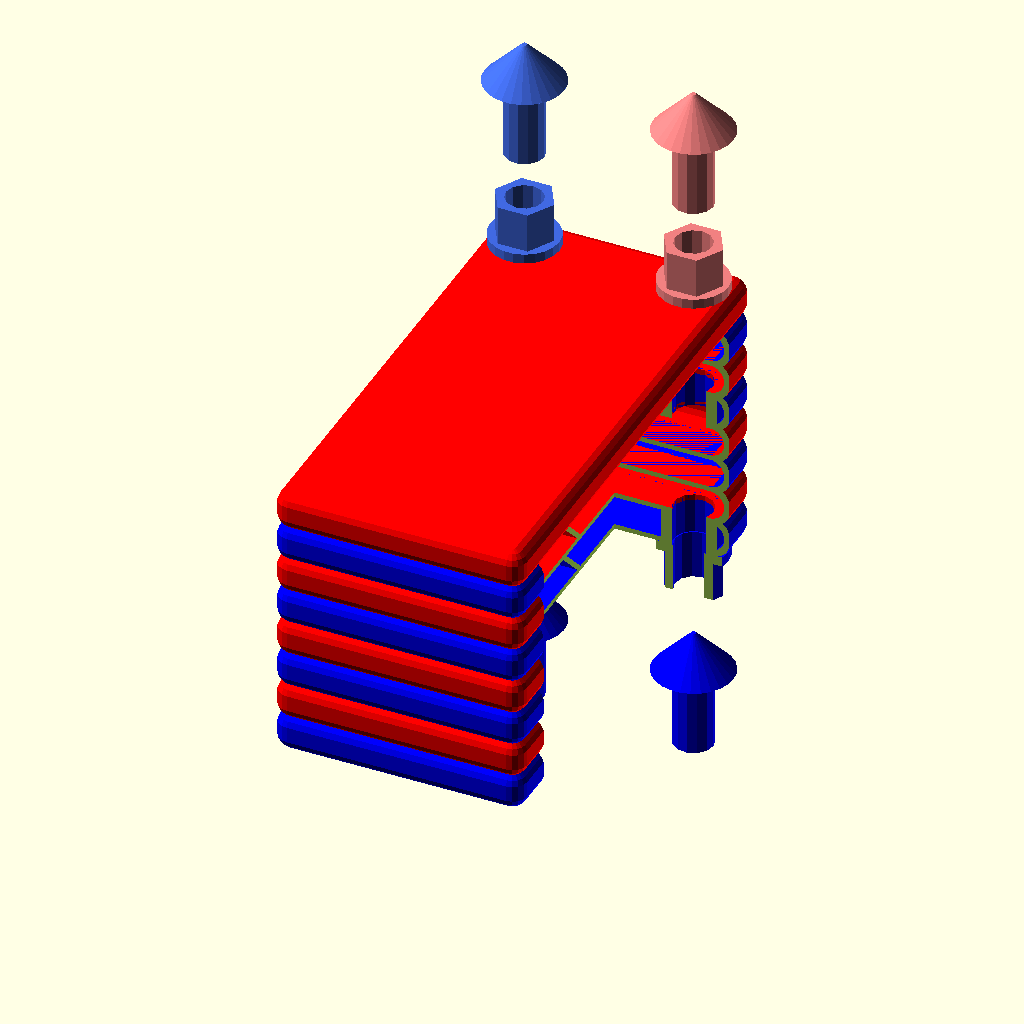
Cell 1 — every parameter at its default value.
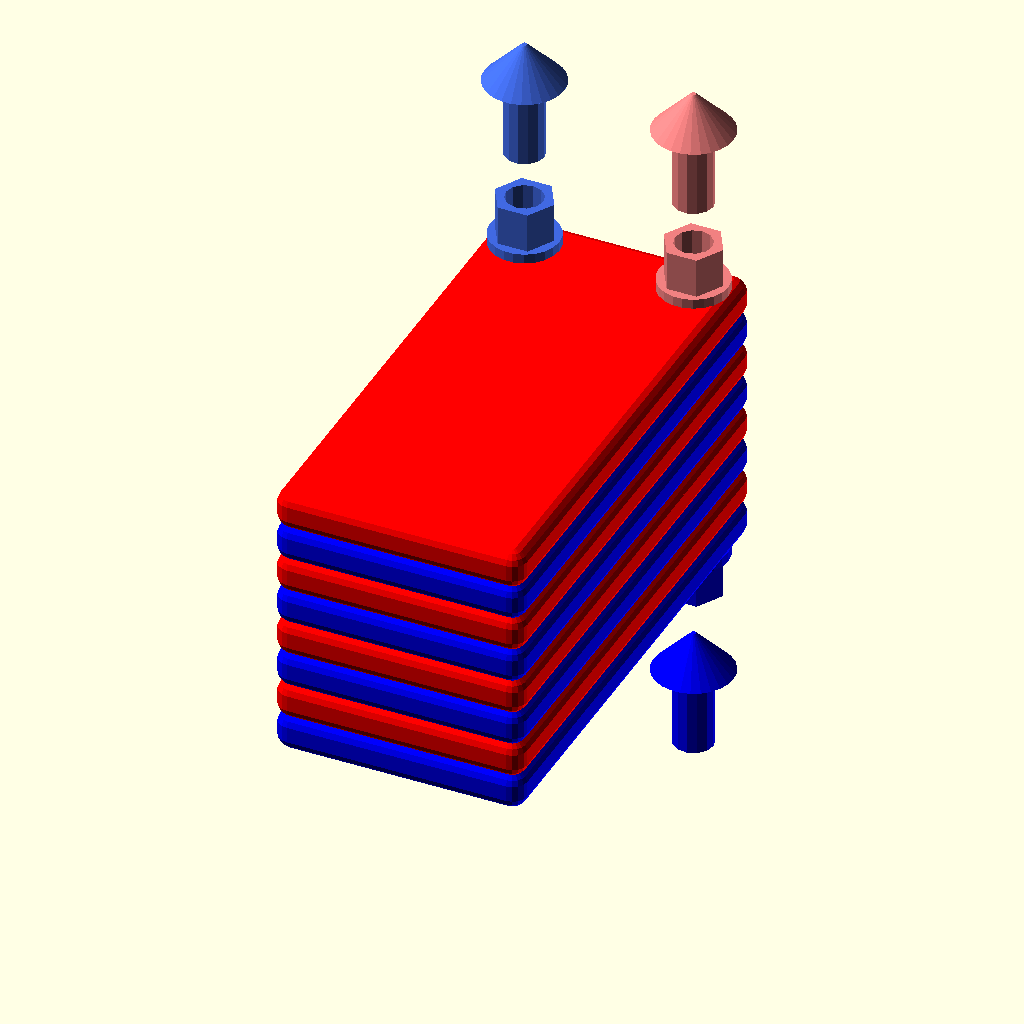
Cell 2: show_inside = 0 (everything else at default).
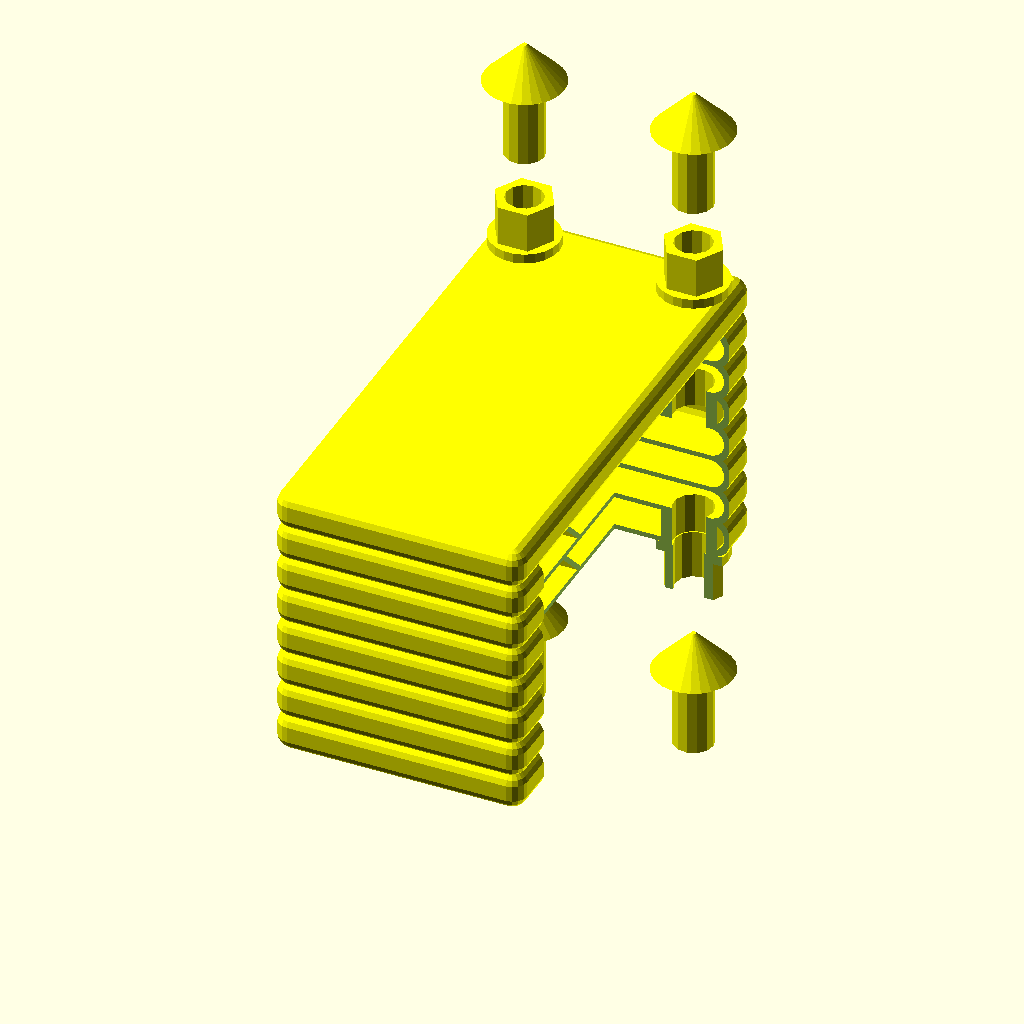
Cell 3 — show_colors set to 0, the other parameters unchanged.
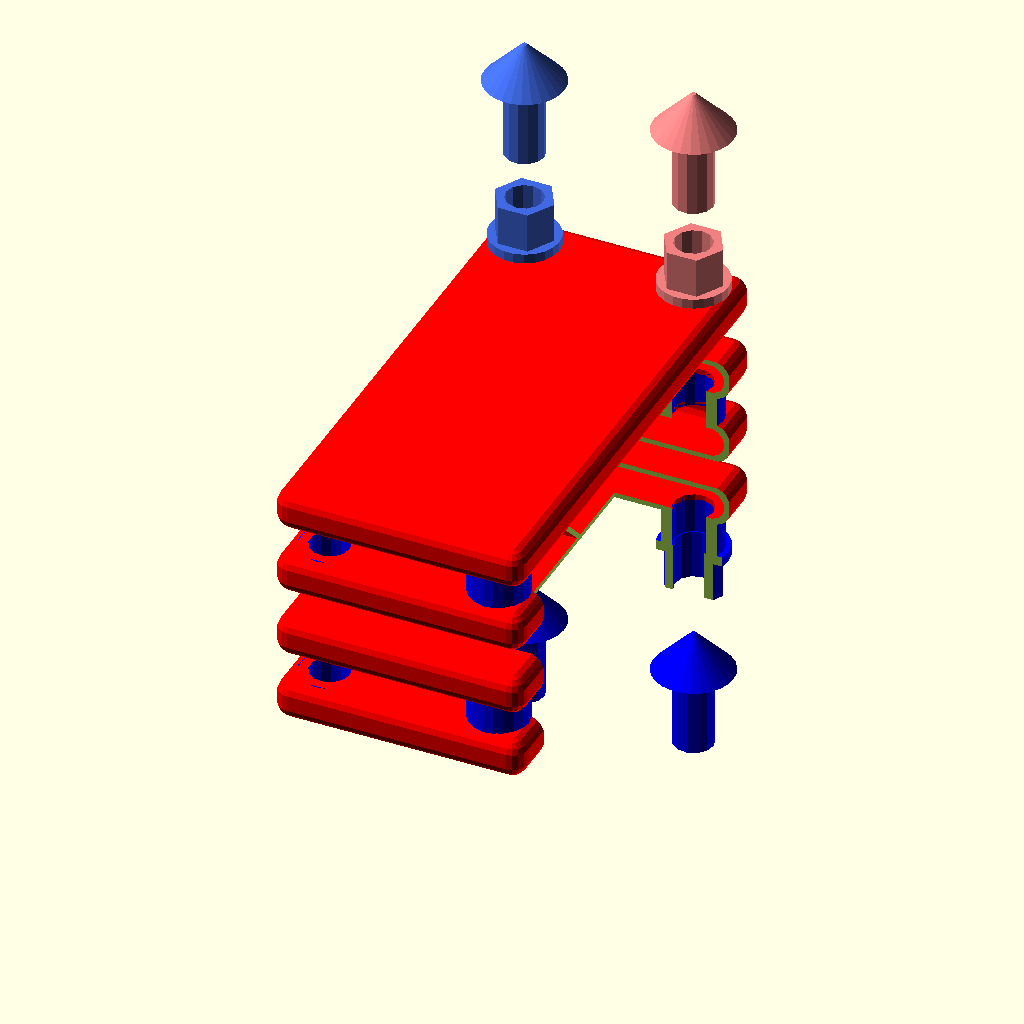
Cell 4 — show_split set to 0, the other parameters unchanged.
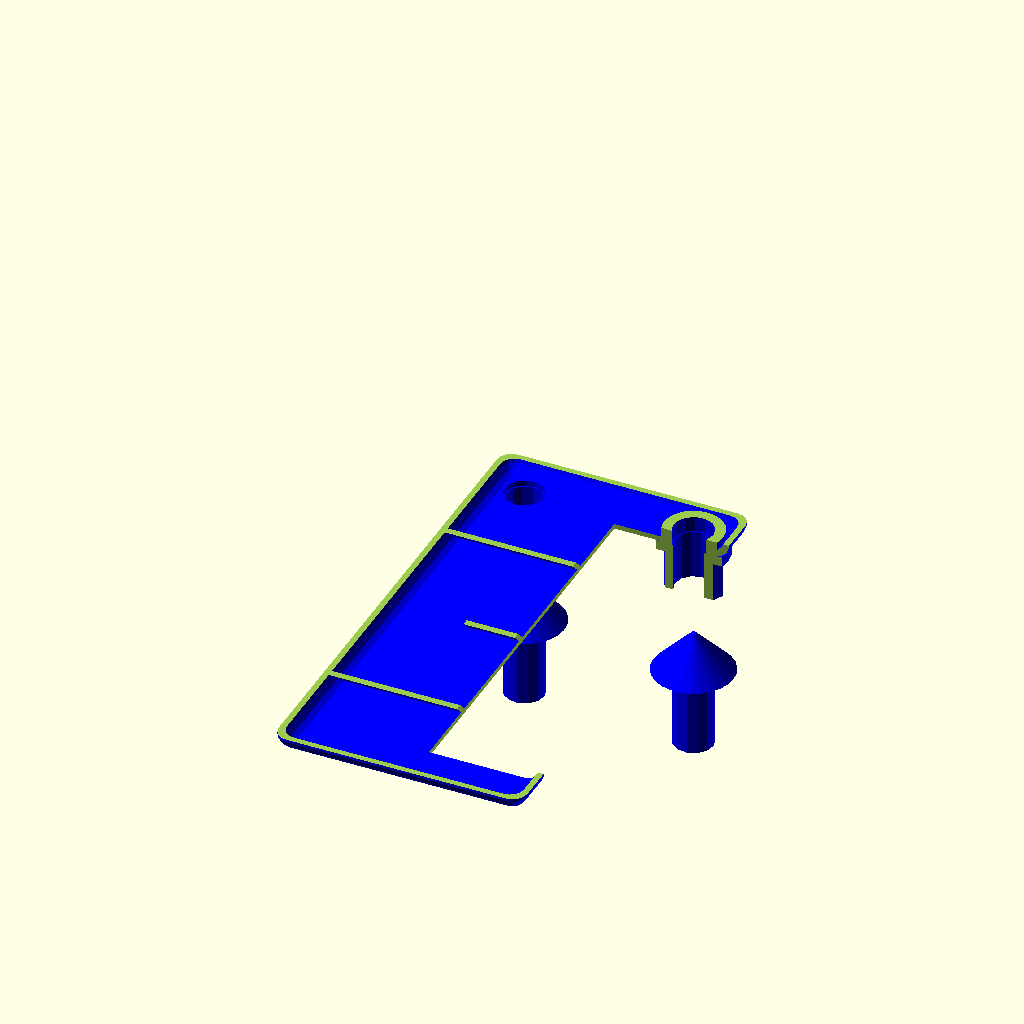
Cell 5: show_split_chamber = 1 (everything else at default).
All cells are drawn from the same view direction (rotation 55°, 0°, 25°, orthographic, colour scheme Cornfield), but the view is re-fitted for each cell, so position and scale can differ between cells as well as the parameter.
The OpenSCAD source (inputs/thingiverse/files/thing-1919974/files/heat-exchangerV21.scad):
//heat exchanger version 2.1 by akaJes 2016 (c)
/*[pipes]*/
//
pipe_inner_diameter=8;
//
pipe_wall_thickness=2;
//
connector_height=10;
//size for tap
connector_inner_diameter=7.5;
/*[chambers]*/
// of chamber
width=50; 
// of chamber
length=100;
// of chamber
thickness=8;
// chamber thickness
wall=1;
// of chambers 
number=8;
//number
camera_ribs=3;//[1,3,5]

/* [visualization] */
//(cutted chambers)
show_inside=1; //[2:Half,1:Box,0:No]
//colored chambers
show_colors=1; //[1:Yes,0:No]
// chambers
show_split=2; //[0:Red,1:Blue,2:No]
//horizontal
show_split_chamber=0; //[0:Off,1,2,3,4,5,6,7,8,10]
//direction of flow
show_arrows=1; //[1:Yes,0:No]

function colored(c)=show_colors?c:"yellow";
pd=pipe_inner_diameter;
pt=pipe_wall_thickness;

difference(){
  heat_exchager();
  if (show_inside==1)
    translate([width/2+2,10,-thickness*2.5])cube([width/2,length-20,70]);
  else if (show_inside==2)
    translate([width/2+2,-10,-100])cube([width/2,length+20,7000]);
  if (show_split_chamber)
    translate([-10,-10,(thickness-wall)*show_split_chamber-thickness/2])cube([width+20,length+20,7000]);
}
module connector(){
  difference(){
    union(){
      cylinder(d=pd+2*pt,h=connector_height,$fn=6);
      cylinder(d=pd+3*pt,h=pt);
    }
    translate([0,0,-.01])
    cylinder(d=connector_inner_diameter,h=connector_height+.02);
  }
}
module arrow(cl){
  if (show_arrows)
    translate([0,0,20]){
      cylinder(d=pd,h=pd*2);
      translate([0,0,pd*2])cylinder(d1=pd*2,d2=1,h=pd);
    }
}
module heat_exchager(){
  for (i=[0:number-1])
    translate([0,0,(thickness-wall)*i])
      section(i,i==0||i==number-1);
}
module section(side=0,upper=1){
  difference(){
    union(){
      if(show_split!=side%2)
      color(colored(side%2?"red":"blue"))
      camera(width,length,thickness,wall,side);
      holes(side,upper);
    }
    holes(side,upper,1);
  }
}
module holes(side,upper=1,hole=0){
  assign(sh=pd/2+pt*2)
  assign(ch=floor(side/2)%2){
    translate([(width-pd*2)*(side%2)+pd,0,0]){
      color(colored(side%2?"red":"blue"))
      translate([0,ch?sh:length-sh,wall]){
          mirror([0,0,1])pipe(pd,pt,wall,hole);
          if (!hole&&side==0&&upper){ //bottom
            translate([0,0,-pd*8])arrow();
            mirror([0,0,1])translate([0,0,wall])connector();
          }
      }
      translate([0,ch?length-sh:sh,thickness-wall]){
        color(colored(side%2?"red":"blue"))
          pipe(pd,pt,wall,hole);
        color(colored(side%2?"lightcoral":"RoyalBlue"))
          if (!hole&&side!=0&&upper){ //top
            translate([0,0,wall])connector();
            arrow();
          }
      }
    }
    assign(ch2=floor((side+1)/2)%2)
    translate([(width-pd*2)*(1-(side%2))+pd,0,0])
      translate([0,ch2?sh:length-sh,0]){
        color(colored(!side%2?"red":"blue"))
          pipe(pd,pt,thickness,hole);
        if (!hole){
          color(colored(!side%2?"red":"blue"))
            if (side==0&&upper){ //bottom
              translate([0,0,-pd*8])arrow();
              mirror([0,0,1])connector();
            }
          color(colored(!side%2?"lightcoral":"RoyalBlue"))
            if (side!=0&&upper){ //top
              translate([0,0,pd])arrow();
              translate([0,0,thickness])connector();
            }
        }
    }
  }
}
module pipe(d,t,h,hole=0){
  if (hole)
    translate([0,0,-0.1])cylinder(d=d,h=h+.2);
  else
    difference(){
      cylinder(d=d+2*t,h=h);
      translate([0,0,-0.1])cylinder(d=d,h=h+.2);
    }
}
module camera(w,l,h,t,side=0,r=3,ribs=camera_ribs){
  difference(){
    rounded_cube(w,l,h,r);
    translate([t,t,t])rounded_cube(w-2*t,l-2*t,h-2*t,r);
  }
  if (ribs){
    intersection(){
      rounded_cube(w,l,h,r);
      assign(step=l/(ribs+1))
        for (i=[1:ribs])
          assign(hole=w/3,angle=45)
            translate([(i+side)%2?0:hole,step*i,0])
              rotate([angle,0,0])
                cube([w-hole,t,h/cos(angle)]);
      }
    }
}
module rounded_cube(w,d,h,ri){
  if(ri==0)
    cube([w,d,h]);
  else
    resize([w,d,h])
  assign(min_s=min(min(w,d),h))
  assign(r=min(ri,min_s/2))
  hull(){
    for (i=[r,h-r])
      for (j=[r,d-r])
        for (y=[r,w-r])
          translate([y,j,i])sphere(r,$fn=16);
  }
}
Customizer parameters (derived from the source; name, type, default, range or options):
pipe_inner_diameter: number, default 8
pipe_wall_thickness: number, default 2
connector_height: number, default 10
connector_inner_diameter: number, default 7.5
width: number, default 50
length: number, default 100
thickness: number, default 8
wall: number, default 1
number: number, default 8
camera_ribs: number, default 3, options 1, 3, 5
show_inside: number, default 1, options 2, 1, 0
show_colors: number, default 1, options 1, 0
show_split: number, default 2, options 0, 1, 2
show_split_chamber: number, default 0, options 0, 1, 2, 3, 4, 5, 6, 7, 8, 10
show_arrows: number, default 1, options 1, 0
